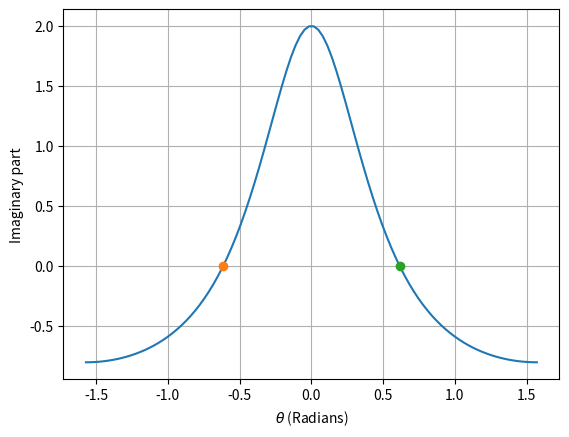

Source code (Python):
import numpy as np
import matplotlib.pyplot as plt

t = np.linspace(-0.5*np.pi,0.5*np.pi,100)
im_z = (2 - 6*np.sin(t)**2)/(1+4*np.sin(t)**2)
plt.plot(t,im_z)
plt.plot(-np.arcsin(1/np.sqrt(3)),0,'o')
plt.plot(np.arcsin(1/np.sqrt(3)),0,'o')
plt.grid()
plt.xlabel('$\\theta$ (Radians)')
plt.ylabel('Imaginary part')
plt.show()
